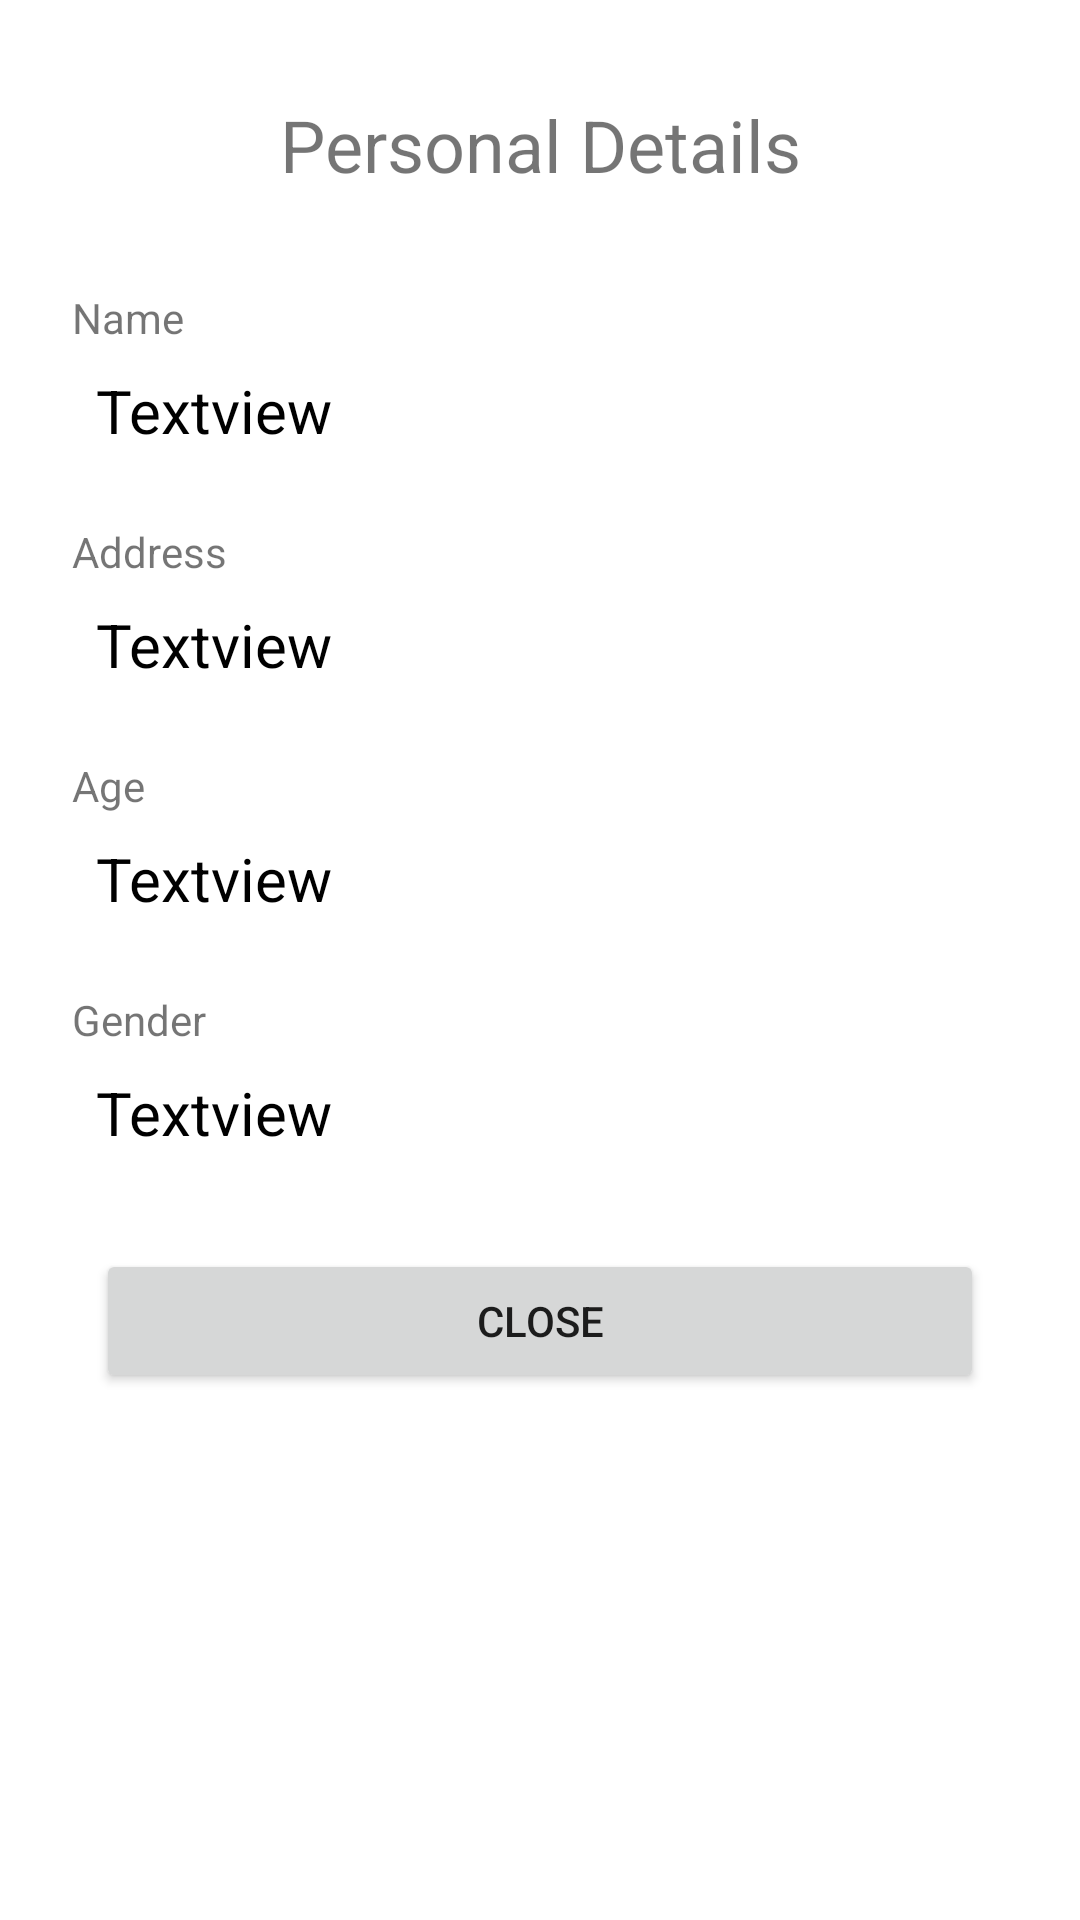

Here is an Android app screen rendered from its layout file. Give the layout XML and the strings, colors and styles it references.
<!-- AndroidManifest.xml: application theme Theme.IntentAndActivity -->
<!-- res/layout/activity_result.xml -->
<?xml version="1.0" encoding="utf-8"?>
<androidx.constraintlayout.widget.ConstraintLayout xmlns:android="http://schemas.android.com/apk/res/android"
    xmlns:app="http://schemas.android.com/apk/res-auto"
    xmlns:tools="http://schemas.android.com/tools"
    android:layout_width="match_parent"
    android:layout_height="match_parent"
    tools:context=".ResultActivity">

    <TextView
        android:id="@+id/resultAddressTv"
        android:layout_width="wrap_content"
        android:layout_height="wrap_content"
        android:layout_marginStart="32dp"
        android:layout_marginTop="8dp"
        android:text="Textview"
        android:textColor="#000000"
        android:textSize="20sp"
        app:layout_constraintStart_toStartOf="parent"
        app:layout_constraintTop_toBottomOf="@+id/resultAddressLabelTv" />

    <TextView
        android:id="@+id/resultAgeTv"
        android:layout_width="wrap_content"
        android:layout_height="wrap_content"
        android:layout_marginStart="32dp"
        android:layout_marginTop="8dp"
        android:text="Textview"
        android:textColor="#000000"
        android:textSize="20sp"
        app:layout_constraintStart_toStartOf="parent"
        app:layout_constraintTop_toBottomOf="@+id/resultAgeLabelTv" />

    <TextView
        android:id="@+id/resultGenderTv"
        android:layout_width="wrap_content"
        android:layout_height="wrap_content"
        android:layout_marginStart="32dp"
        android:layout_marginTop="8dp"
        android:text="Textview"
        android:textColor="#000000"
        android:textSize="20sp"
        app:layout_constraintStart_toStartOf="parent"
        app:layout_constraintTop_toBottomOf="@+id/resultGenderLabelTv" />

    <TextView
        android:id="@+id/resultNameLabelTv"
        android:layout_width="wrap_content"
        android:layout_height="wrap_content"
        android:layout_marginStart="24dp"
        android:layout_marginTop="32dp"
        android:text="@string/name"
        app:layout_constraintStart_toStartOf="parent"
        app:layout_constraintTop_toBottomOf="@+id/detailTitleTv" />

    <TextView
        android:id="@+id/resultAddressLabelTv"
        android:layout_width="wrap_content"
        android:layout_height="wrap_content"
        android:layout_marginStart="24dp"
        android:layout_marginTop="24dp"
        android:text="@string/address"
        app:layout_constraintStart_toStartOf="parent"
        app:layout_constraintTop_toBottomOf="@+id/resultNameTv" />

    <TextView
        android:id="@+id/resultAgeLabelTv"
        android:layout_width="wrap_content"
        android:layout_height="wrap_content"
        android:layout_marginStart="24dp"
        android:layout_marginTop="24dp"
        android:text="@string/age"
        app:layout_constraintStart_toStartOf="parent"
        app:layout_constraintTop_toBottomOf="@+id/resultAddressTv" />

    <TextView
        android:id="@+id/resultGenderLabelTv"
        android:layout_width="wrap_content"
        android:layout_height="wrap_content"
        android:layout_marginStart="24dp"
        android:layout_marginTop="24dp"
        android:text="@string/gender"
        app:layout_constraintStart_toStartOf="parent"
        app:layout_constraintTop_toBottomOf="@+id/resultAgeTv" />

    <Button
        android:id="@+id/resultCloseBtn"
        android:layout_width="0dp"
        android:layout_height="wrap_content"
        android:layout_marginStart="32dp"
        android:layout_marginTop="32dp"
        android:layout_marginEnd="32dp"
        android:text="@string/close"
        app:cornerRadius="5dp"
        app:layout_constraintEnd_toEndOf="parent"
        app:layout_constraintHorizontal_bias="1.0"
        app:layout_constraintStart_toStartOf="parent"
        app:layout_constraintTop_toBottomOf="@+id/resultGenderTv" />

    <TextView
        android:id="@+id/detailTitleTv"
        android:layout_width="wrap_content"
        android:layout_height="wrap_content"
        android:layout_marginTop="32dp"
        android:text="@string/details"
        android:textSize="24sp"
        app:layout_constraintEnd_toEndOf="parent"
        app:layout_constraintStart_toStartOf="parent"
        app:layout_constraintTop_toTopOf="parent" />

    <TextView
        android:id="@+id/resultNameTv"
        android:layout_width="wrap_content"
        android:layout_height="wrap_content"
        android:layout_marginStart="32dp"
        android:layout_marginTop="8dp"
        android:text="Textview"
        android:textColor="#000000"
        android:textSize="20sp"
        app:layout_constraintStart_toStartOf="parent"
        app:layout_constraintTop_toBottomOf="@+id/resultNameLabelTv" />
</androidx.constraintlayout.widget.ConstraintLayout>
<!-- resources referenced by this layout -->
<resources>
  <string name="address">Address</string>
  <string name="age">Age</string>
  <string name="close">Close</string>
  <string name="details">Personal Details</string>
  <string name="gender">Gender</string>
  <string name="name">Name</string>
  <style name="Theme.IntentAndActivity" parent="Theme.MaterialComponents.DayNight.DarkActionBar">
          
          <item name="colorPrimary">@color/purple_500</item>
          <item name="colorPrimaryVariant">@color/purple_700</item>
          <item name="colorOnPrimary">@color/white</item>
          
          <item name="colorSecondary">@color/teal_200</item>
          <item name="colorSecondaryVariant">@color/teal_700</item>
          <item name="colorOnSecondary">@color/black</item>
          
          <item name="android:statusBarColor">?attr/colorPrimaryVariant</item>
          
      </style>
  <!-- not gathered from this repository: default colours our renderer supplied (Android Studio template values) -->
  <color name="purple_500">#FF6200EE</color>
  <color name="purple_700">#FF3700B3</color>
  <color name="teal_200">#FF03DAC5</color>
  <color name="teal_700">#FF018786</color>
  <color name="black">#FF000000</color>
  <color name="white">#FFFFFFFF</color>
</resources>
